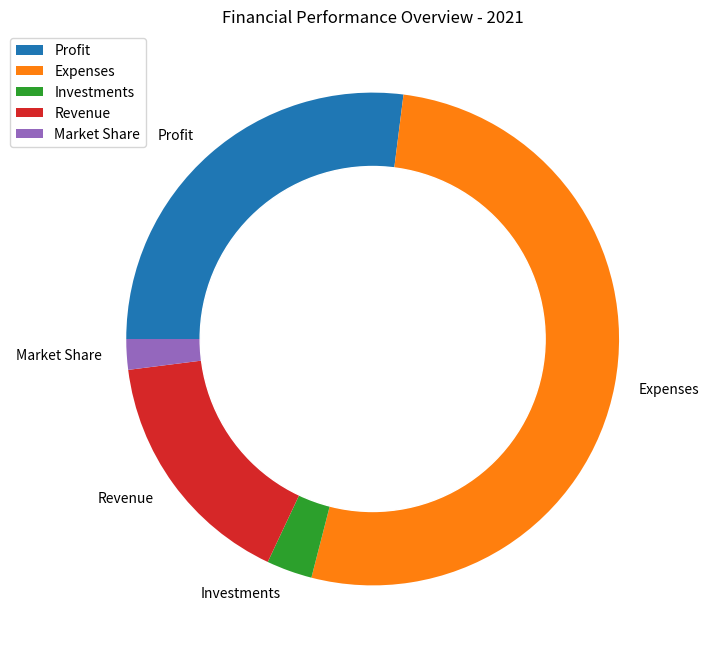

Reproduce this figure in Python. (Note: this script raises an exception after producing the figure.)

import matplotlib.pyplot as plt
import numpy as np

# Transform the given data into three variables: data_labels, data, line_labels
data_labels = ['Profit', 'Expenses', 'Investments', 'Revenue', 'Market Share']
data = [27, 52, 3, 16, 2]
line_labels = ['Category', 'ratio']

# Figure
fig = plt.figure(figsize=(8,8))
ax = plt.subplot()

# Plot the data with the type of rings chart
ax.pie(data, startangle=180, counterclock=False, labels=data_labels)

# Create a white circle to the center of the pie chart
circle = plt.Circle((0,0), 0.7, color='white')
ax.add_artist(circle)

# Legend
ax.legend(data_labels, loc='upper left', bbox_to_anchor=(-0.1, 1))

# Title
plt.title("Financial Performance Overview - 2021")

# Save the image
plt.savefig('/cpfs01/user/yanxiangchao/code0/gpt_chart/structchart_simulation/simulated_data_corner_cases/rings/png/20231227-112353_13.png', bbox_inches='tight')

# Clear the current image state
plt.clf()
